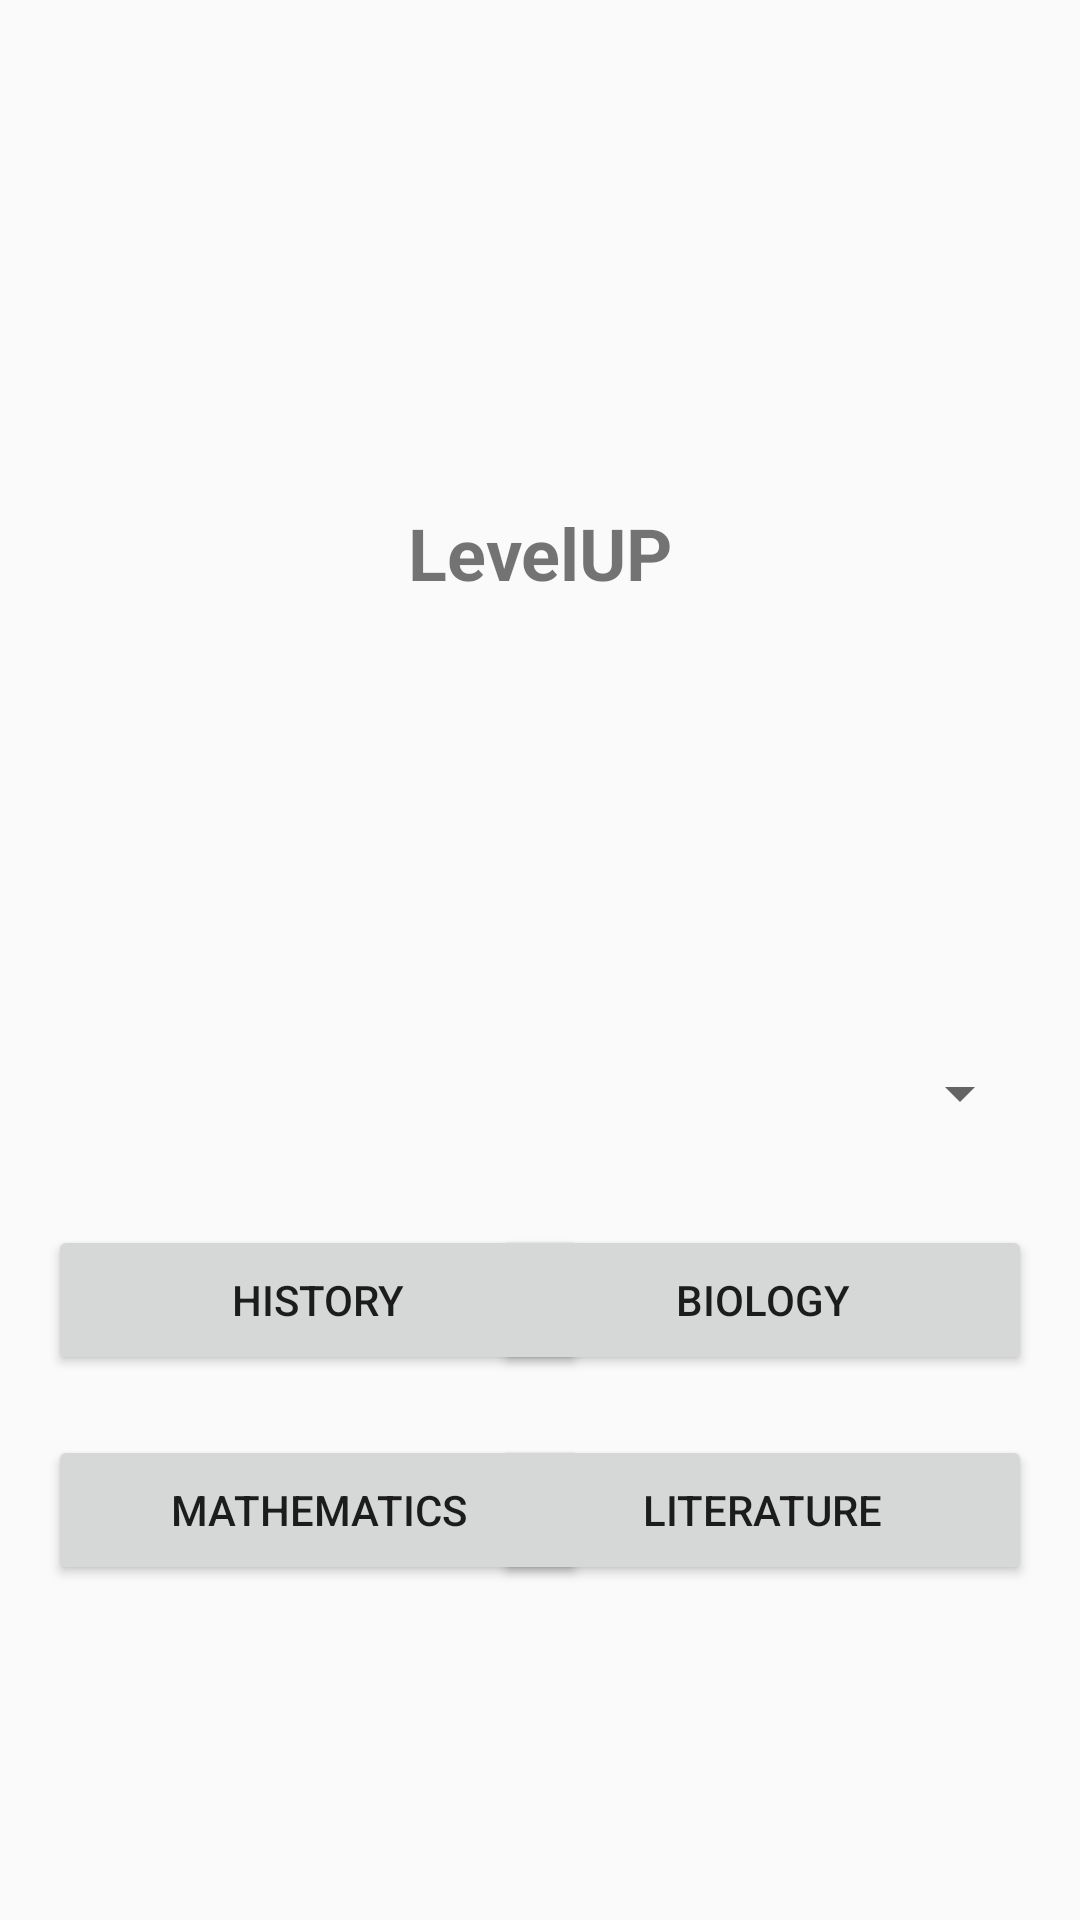

This screen was rendered from an Android layout file. Write that file and the resources it references.
<!-- AndroidManifest.xml: activity theme Theme.LevelUP -->
<!-- res/layout/activity_main.xml -->
<?xml version="1.0" encoding="utf-8"?>
<androidx.constraintlayout.widget.ConstraintLayout xmlns:android="http://schemas.android.com/apk/res/android"
    xmlns:app="http://schemas.android.com/apk/res-auto"
    xmlns:tools="http://schemas.android.com/tools"
    android:layout_width="match_parent"
    android:layout_height="match_parent">

    <ImageView
        android:id="@+id/app_logo"
        android:layout_width="105dp"
        android:layout_height="98dp"
        android:layout_marginTop="50dp"
        app:layout_constraintLeft_toLeftOf="parent"
        app:layout_constraintRight_toRightOf="parent"
        app:layout_constraintTop_toTopOf="parent"
        app:srcCompat="@drawable/levelup_logo" />

    <TextView
        android:id="@+id/app_title"
        android:layout_width="wrap_content"
        android:layout_height="wrap_content"
        android:layout_marginTop="20dp"
        android:text="@string/app_name"
        android:textSize="24sp"
        android:textStyle="bold"
        app:layout_constraintLeft_toLeftOf="parent"
        app:layout_constraintRight_toRightOf="parent"
        app:layout_constraintTop_toBottomOf="@+id/app_logo" />

    <Spinner
        android:id="@+id/difficulty_spinner"
        android:layout_width="0dp"
        android:layout_height="wrap_content"
        android:layout_marginStart="16dp"
        android:layout_marginTop="140dp"
        android:layout_marginEnd="16dp"
        android:minHeight="48dp"
        app:layout_constraintEnd_toEndOf="parent"
        app:layout_constraintHorizontal_bias="0.0"
        app:layout_constraintStart_toStartOf="parent"
        app:layout_constraintTop_toBottomOf="@+id/app_title">

        <requestFocus />
    </Spinner>

    <Button
        android:id="@+id/history_button"
        android:layout_width="180dp"
        android:layout_height="50dp"
        android:layout_marginStart="16dp"
        android:layout_marginTop="20dp"
        android:layout_marginEnd="16dp"
        android:text="@string/history"
        app:layout_constraintEnd_toEndOf="parent"
        app:layout_constraintHorizontal_bias="0.0"
        app:layout_constraintStart_toStartOf="parent"
        app:layout_constraintTop_toBottomOf="@+id/difficulty_spinner" />

    <Button
        android:id="@+id/biology_button"
        android:layout_width="180dp"
        android:layout_height="50dp"
        android:layout_marginStart="16dp"
        android:layout_marginTop="20dp"
        android:layout_marginEnd="16dp"
        android:text="@string/biology"
        app:layout_constraintEnd_toEndOf="parent"
        app:layout_constraintHorizontal_bias="1.0"
        app:layout_constraintStart_toStartOf="parent"
        app:layout_constraintTop_toBottomOf="@+id/difficulty_spinner" />

    <Button
        android:id="@+id/maths_button"
        android:layout_width="180dp"
        android:layout_height="50dp"
        android:layout_marginStart="16dp"
        android:layout_marginTop="20dp"
        android:layout_marginEnd="16dp"
        android:text="@string/maths"
        app:layout_constraintEnd_toEndOf="parent"
        app:layout_constraintHorizontal_bias="0.0"
        app:layout_constraintStart_toStartOf="parent"
        app:layout_constraintTop_toBottomOf="@+id/history_button" />

    <Button
        android:id="@+id/literature_button"
        android:layout_width="180dp"
        android:layout_height="50dp"
        android:layout_marginStart="16dp"
        android:layout_marginTop="20dp"
        android:layout_marginEnd="16dp"
        android:text="@string/literature"
        app:layout_constraintEnd_toEndOf="parent"
        app:layout_constraintHorizontal_bias="1.0"
        app:layout_constraintStart_toStartOf="parent"
        app:layout_constraintTop_toBottomOf="@+id/biology_button" />

</androidx.constraintlayout.widget.ConstraintLayout>
<!-- resources referenced by this layout -->
<resources>
  <!-- drawable levelup_logo: png bitmap (drawable, 564847 bytes) -->
  <string name="app_name">LevelUP</string>
  <string name="biology">Biology</string>
  <string name="history">History</string>
  <string name="literature">Literature</string>
  <string name="maths">Mathematics</string>
  <style name="Theme.LevelUP" parent="android:Theme.Material.Light.NoActionBar" />
</resources>
